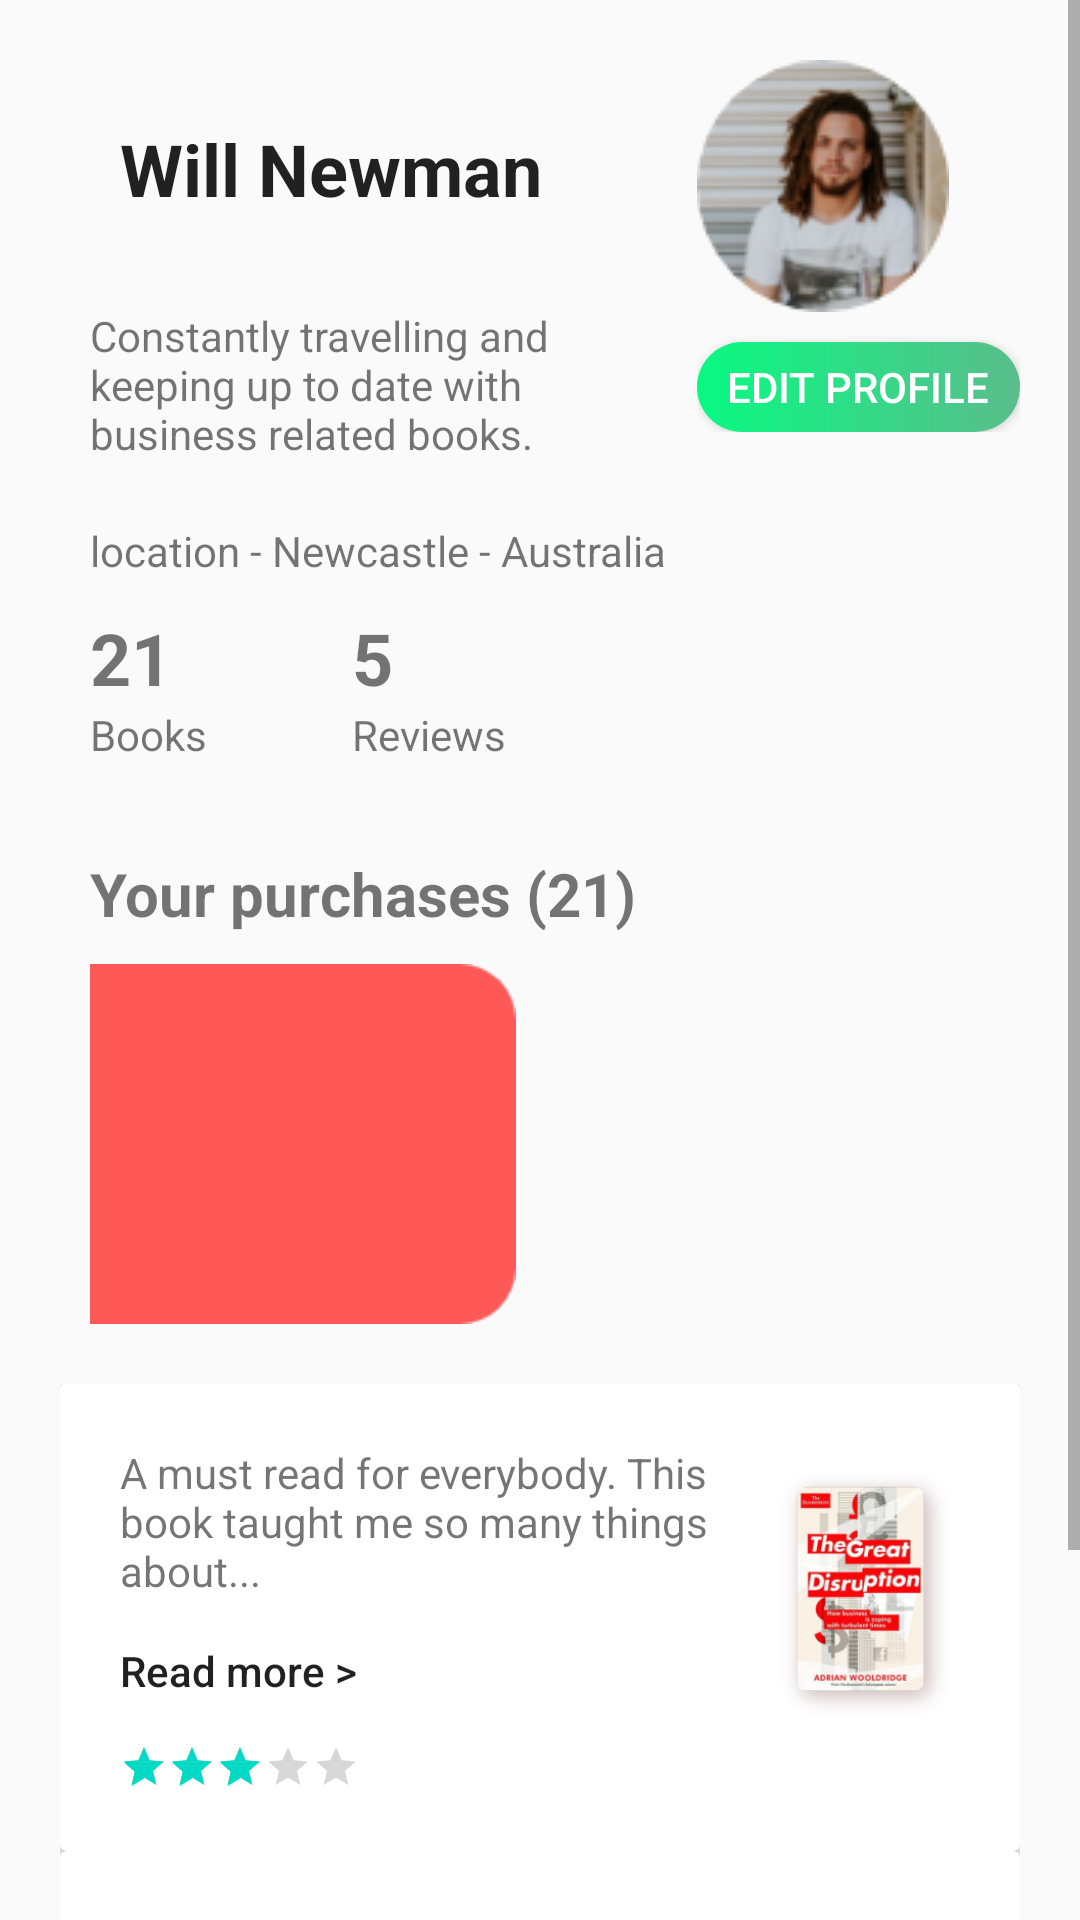

This screen was rendered from an Android layout file. Write that file and the resources it references.
<!-- AndroidManifest.xml: application theme AppTheme -->
<!-- res/layout/activity_user_profile.xml -->
<?xml version="1.0" encoding="utf-8"?>
<ScrollView
    xmlns:android="http://schemas.android.com/apk/res/android"
    xmlns:tools="http://schemas.android.com/tools"
    android:layout_width="match_parent"
    android:layout_height="match_parent"
    tools:context=".Fragments.UserProfile">

        <RelativeLayout
            android:layout_width="match_parent"
            android:layout_height="wrap_content"
            android:padding="20dp">

            <RelativeLayout
                android:layout_width="wrap_content"
                android:layout_height="wrap_content"
                android:id="@+id/user_profile_details"
                android:layout_toLeftOf="@id/photo"
                android:layout_toStartOf="@id/photo">

                <TextView
                    style="@style/heading"
                    android:text="@string/user_name"
                    android:id="@+id/user_name"/>

                <TextView
                    android:layout_width="match_parent"
                    android:layout_height="wrap_content"
                    android:text="@string/user_bio"
                    android:layout_below="@id/user_name"
                    android:id="@+id/user_bio"
                    android:padding="10dp"/>

                <TextView
                    android:layout_width="match_parent"
                    android:layout_height="wrap_content"
                    android:text="@string/user_location"
                    android:layout_below="@id/user_bio"
                    android:id="@+id/user_loc"
                    android:padding="10dp"/>

                <TextView
                    android:layout_width="wrap_content"
                    android:layout_height="wrap_content"
                    android:text="@string/user_tot_books"
                    android:textSize="24sp"
                    android:textStyle="bold"
                    android:layout_below="@id/user_loc"
                    android:id="@+id/user_total_books"
                    android:paddingLeft="10dp"
                    android:paddingStart="10dp"
                    android:paddingEnd="10dp"
                    android:paddingRight="10dp"/>

                <TextView
                    android:layout_width="match_parent"
                    android:layout_height="wrap_content"
                    android:text="@string/books"
                    android:paddingLeft="10dp"
                    android:paddingStart="10dp"
                    android:paddingEnd="10dp"
                    android:paddingRight="10dp"
                    android:layout_below="@id/user_total_books" />

                <TextView
                    android:layout_width="wrap_content"
                    android:layout_height="wrap_content"
                    android:text="@string/user_tot_reviews"
                    android:textSize="24sp"
                    android:textStyle="bold"
                    android:layout_toRightOf="@id/user_total_books"
                    android:layout_toEndOf="@id/user_total_books"
                    android:layout_below="@id/user_loc"
                    android:id="@+id/user_total_reviews"
                    android:paddingLeft="50dp"
                    android:paddingStart="50dp"
                    android:paddingEnd="0dp"
                    android:paddingRight="0dp"/>

                <TextView
                    android:layout_width="match_parent"
                    android:layout_height="wrap_content"
                    android:text="@string/reviews"
                    android:paddingLeft="50dp"
                    android:paddingStart="50dp"
                    android:paddingEnd="0dp"
                    android:paddingRight="0dp"
                    android:layout_toRightOf="@id/user_total_books"
                    android:layout_toEndOf="@id/user_total_books"
                    android:layout_below="@id/user_total_reviews" />


            </RelativeLayout>

            <LinearLayout
                android:layout_width="wrap_content"
                android:layout_height="wrap_content"
                android:layout_alignParentRight="true"
                android:layout_alignParentEnd="true"
                android:id="@+id/photo"
                android:orientation="vertical">

                <ImageView
                    android:layout_width="wrap_content"
                    android:layout_height="wrap_content"
                    android:contentDescription="@string/user_name"
                    android:src="@drawable/user"/>

                <Button
                    android:layout_width="wrap_content"
                    android:layout_height="30dp"
                    android:text="@string/user_edit"
                    android:background="@drawable/gradient_btn"
                    android:textColor="@color/colorPrimary"
                    android:paddingLeft="10dp"
                    android:layout_marginTop="10dp"
                    android:paddingRight="10dp"/>

            </LinearLayout>

            <RelativeLayout
                android:layout_width="match_parent"
                android:layout_height="wrap_content"
                android:layout_below="@id/user_profile_details"
                android:padding="10dp"
                android:layout_marginTop="20dp"
                android:orientation="vertical"
                android:id="@+id/your_purchase_recyclerview">

                <TextView
                    android:layout_width="match_parent"
                    android:layout_height="wrap_content"
                    android:text="@string/user_tot_purchase"
                    android:textSize="20sp"
                    android:id="@+id/textView"
                    android:textStyle="bold"/>

            <RelativeLayout
                android:layout_width="match_parent"
                android:layout_height="wrap_content"
                android:gravity="center_vertical"
                android:layout_below="@id/textView">

                <ImageView
                    android:layout_width="wrap_content"
                    android:layout_height="120dp"
                    android:src="@drawable/rectangle"
                    android:layout_marginLeft="-90dp"
                    android:layout_marginStart="-90dp"
                    android:layout_marginTop="10dp"
                    android:layout_marginBottom="10dp"
                    android:layout_centerVertical="true"
                    android:layout_alignParentLeft="true"
                    android:contentDescription="@string/user_tot_purchase"
                    android:layout_alignParentStart="true"/>

                <androidx.recyclerview.widget.RecyclerView
                    android:layout_width="match_parent"
                    android:layout_height="wrap_content"
                    android:layout_centerVertical="true"
                    android:id="@+id/user_purchase_recycler" />

            </RelativeLayout>


            </RelativeLayout>

            <LinearLayout
                android:layout_width="match_parent"
                android:layout_height="wrap_content"
                android:orientation="vertical"
                android:layout_below="@id/your_purchase_recyclerview">

                <include layout="@layout/user_review_card"/>

                <include layout="@layout/user_review_card"/>

            </LinearLayout>



        </RelativeLayout>

</ScrollView>
<!-- res/layout/user_review_card.xml (included above) -->
<?xml version="1.0" encoding="utf-8"?>
<androidx.cardview.widget.CardView
    xmlns:android="http://schemas.android.com/apk/res/android"
    android:layout_width="match_parent"
    android:layout_height="wrap_content">

    <RelativeLayout
        android:layout_width="match_parent"
        android:layout_height="wrap_content"
        android:padding="20dp">

        <LinearLayout
            android:layout_width="match_parent"
            android:layout_height="wrap_content"
            android:orientation="vertical"
            android:layout_toLeftOf="@id/user_review_product_img"
            android:layout_toStartOf="@id/user_review_product_img">

            <TextView
                android:layout_width="match_parent"
                android:layout_height="wrap_content"
                android:text="@string/review_1"/>

            <Button
                android:layout_width="match_parent"
                android:layout_height="wrap_content"
                android:text="@string/read_more"
                android:background="#00ffffff"
                android:textAllCaps="false"
                android:textStyle="normal"
                android:textAlignment="viewStart"
                android:layout_gravity="start"/>

            <RatingBar
                android:layout_width="wrap_content"
                android:layout_height="wrap_content"
                style="?android:attr/ratingBarStyleSmall"
                android:numStars="5"
                android:rating="3"/>


        </LinearLayout>

        <ImageView
            android:layout_width="63dp"
            android:layout_height="100dp"
            android:id="@+id/user_review_product_img"
            android:layout_alignParentRight="true"
            android:layout_alignParentEnd="true"
            android:contentDescription="@string/image_text"
            android:src="@drawable/purchased_1"/>

    </RelativeLayout>

</androidx.cardview.widget.CardView>
<!-- resources referenced by this layout -->
<resources>
  <color name="colorPrimary">#ffffff</color>
  <!-- drawable gradient_btn (drawable) -->
  <?xml version="1.0" encoding="utf-8"?>
  <shape
      xmlns:android="http://schemas.android.com/apk/res/android"
      android:shape="rectangle">
  
      <gradient android:startColor="#5ABD8C" android:endColor="#08F982" android:angle="180"/>
      <corners android:radius="20dp"/>
  
  </shape>
  <!-- drawable purchased_1: png bitmap (drawable, 57533 bytes) -->
  <!-- drawable rectangle: png bitmap (drawable, 2481 bytes) -->
  <!-- drawable user: png bitmap (drawable, 14095 bytes) -->
  <string name="books">Books</string>
  <string name="image_text">ImageView</string>
  <string name="read_more">Read more &gt;</string>
  <string name="review_1">A must read for everybody. This book taught me so many things about...</string>
  <string name="reviews">Reviews</string>
  <string name="user_bio">Constantly travelling and keeping up to date with business related books.</string>
  <string name="user_edit">Edit Profile</string>
  <string name="user_location">location - Newcastle - Australia</string>
  <string name="user_name">Will Newman</string>
  <string name="user_tot_books">21</string>
  <string name="user_tot_purchase">Your purchases (21)</string>
  <string name="user_tot_reviews">5</string>
  <style name="heading" parent="AppTheme">
          <item name="android:layout_width">match_parent</item>
          <item name="android:layout_height">wrap_content</item>
          <item name="android:padding">20dp</item>
          <item name="android:textSize">24sp</item>
          <item name="android:textStyle">bold</item>
      </style>
  <style name="AppTheme" parent="Theme.AppCompat.Light.NoActionBar">
          
          <item name="colorPrimary">@color/colorPrimary</item>
          <item name="colorPrimaryDark">@color/colorPrimaryDark</item>
          <item name="colorAccent">@color/colorAccent</item>
          <item name="colorControlHighlight">#5ABD8C</item>
  
      </style>
  <color name="colorPrimaryDark">#5ABD8C</color>
  <color name="colorAccent">#03DAC5</color>
</resources>
